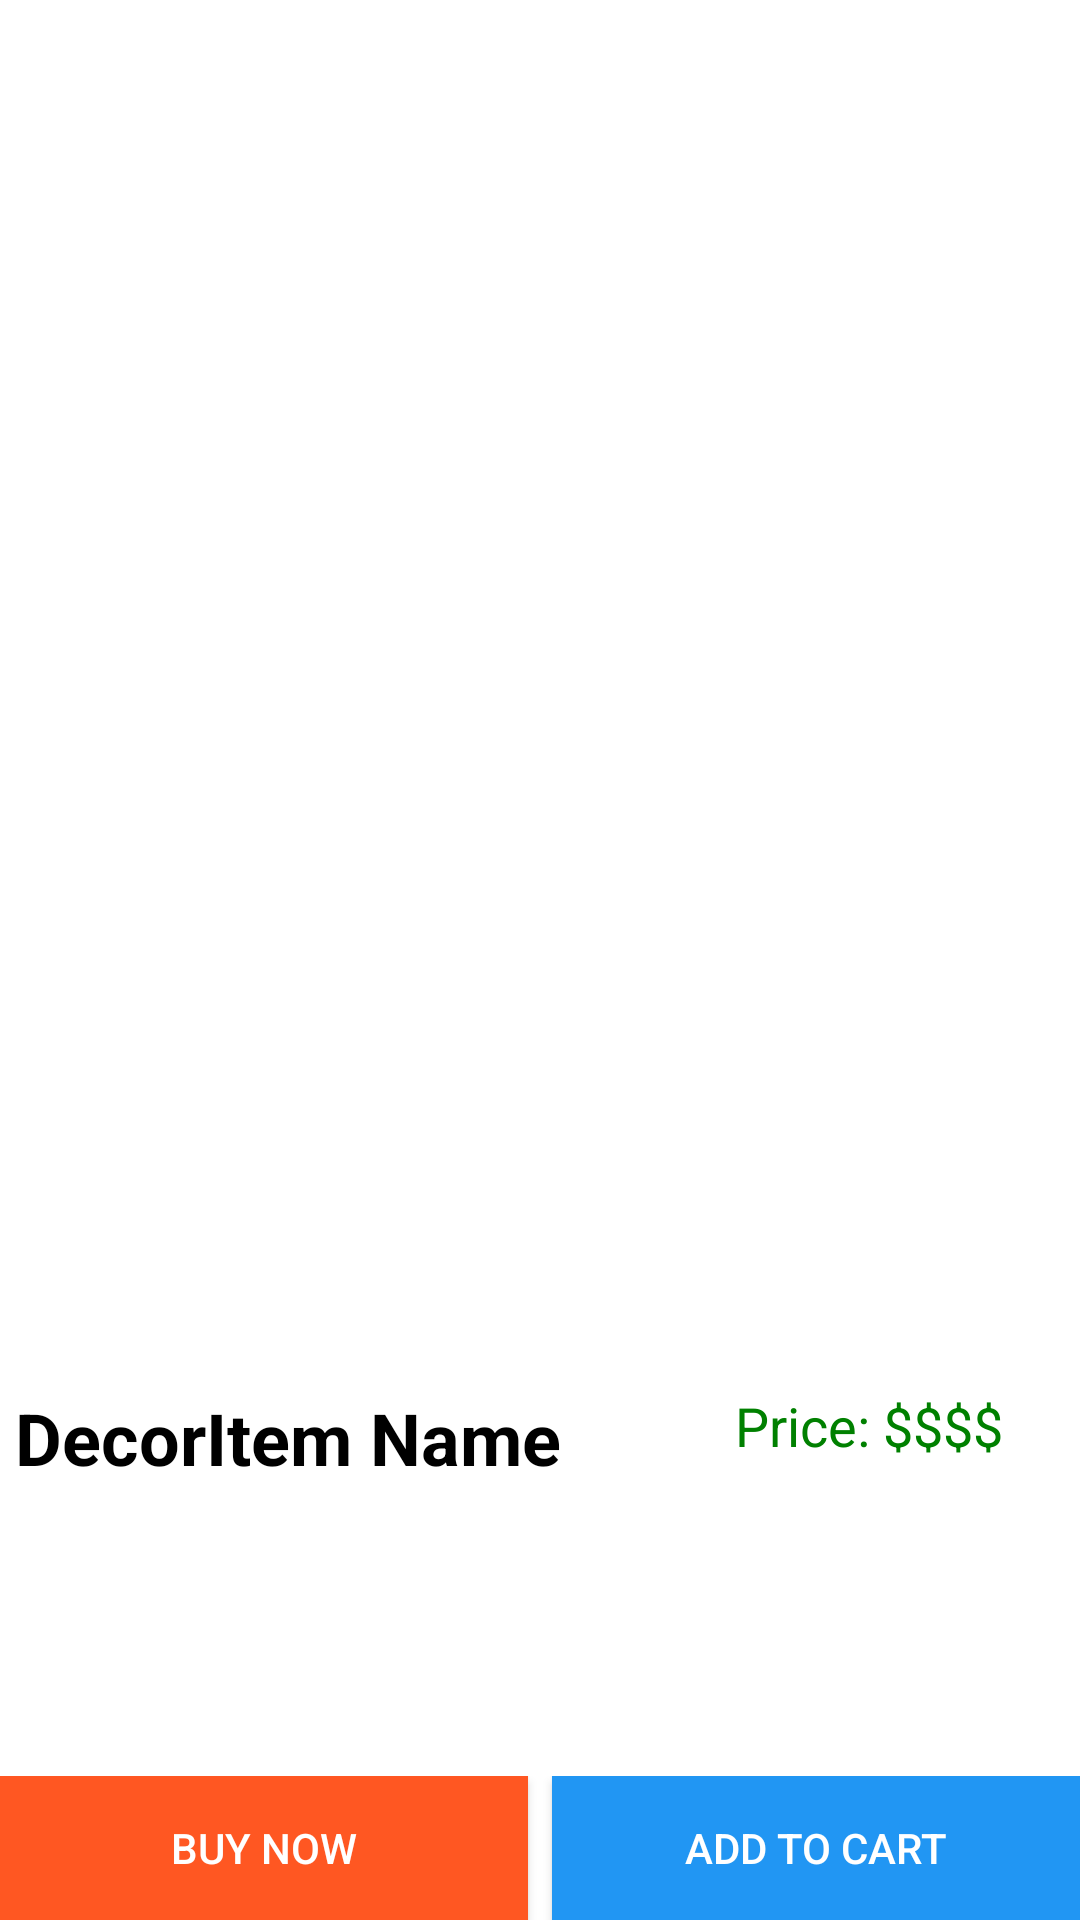

This screen was rendered from an Android layout file. Write that file and the resources it references.
<!-- AndroidManifest.xml: application theme Theme.DecorShop -->
<!-- res/layout/activity_decoritempage.xml -->
<?xml version="1.0" encoding="utf-8"?>
<RelativeLayout
    xmlns:android="http://schemas.android.com/apk/res/android"
    xmlns:app="http://schemas.android.com/apk/res-auto"
    xmlns:tools="http://schemas.android.com/tools"
    android:layout_width="match_parent"
    android:layout_height="match_parent"
    tools:context=".DecorItemPage" >
    <ScrollView
        android:layout_width="fill_parent"
        android:layout_height="fill_parent"
        android:layout_alignParentTop="false"
        android:fillViewport="true">

        <LinearLayout
            android:layout_width="match_parent"
            android:layout_height="match_parent"
            android:orientation="vertical">

            <androidx.constraintlayout.widget.ConstraintLayout
                android:layout_width="match_parent"
                android:layout_height="match_parent"
                tools:ignore="MissingConstraints">

                <ImageView
                    android:id="@+id/decorItemImage"
                    android:layout_width="match_parent"
                    android:layout_height="450dp"
                    android:scaleType="fitCenter"
                    app:layout_constraintDimensionRatio="1:1"
                    app:layout_constraintEnd_toEndOf="parent"
                    app:layout_constraintStart_toStartOf="parent"
                    app:layout_constraintTop_toTopOf="parent" />

                <LinearLayout
                    android:id="@+id/infoLinearLayout"
                    android:layout_width="match_parent"
                    android:layout_height="wrap_content"
                    android:orientation="vertical"
                    android:padding="5dp"

                    app:layout_constraintTop_toBottomOf="@+id/decorItemImage">

                    <LinearLayout
                        android:layout_width="match_parent"
                        android:layout_height="wrap_content"
                        android:layout_marginTop="8dp"
                        android:orientation="horizontal"
                        android:visibility="visible">

                        
                        <TextView
                            android:id="@+id/decorItemName"
                            android:layout_width="240dp"
                            android:layout_height="match_parent"
                            android:text="DecorItem Name"
                            android:textColor="#000000"
                            android:textSize="24sp"
                            android:textStyle="bold"
                            app:layout_constraintEnd_toEndOf="parent"
                            app:layout_constraintStart_toStartOf="parent"
                            app:layout_constraintTop_toBottomOf="@+id/decorItemImage" />

                        
                        <TextView
                            android:id="@+id/decorItemPrice"
                            android:layout_width="142dp"
                            android:layout_height="match_parent"
                            android:text="Price: $$$$"
                            android:textColor="#008000"
                            android:textSize="18sp" />
                    </LinearLayout>



                </LinearLayout>
            </androidx.constraintlayout.widget.ConstraintLayout>
        </LinearLayout>
    </ScrollView>
    <LinearLayout
        android:id="@+id/linearLayout"
        android:weightSum="2"
        android:layout_width="match_parent"
        android:layout_height="wrap_content"
        android:layout_alignParentBottom="true"
        app:itemHorizontalTranslationEnabled="false"
        app:labelVisibilityMode="labeled"
        >

        <Button
            android:id="@+id/btnBuyNow"
            android:layout_width="0dp"
            android:layout_height="match_parent"
            android:layout_marginRight="4sp"
            android:layout_weight="1"
            android:background="#FF5722"
            android:text="Buy Now"
            android:textColor="#FFFFFF"
            app:layout_constraintHorizontal_chainStyle="packed"
            app:layout_constraintStart_toStartOf="parent" />

        <Button
            android:id="@+id/btnAddToCart"
            android:layout_width="0dp"
            android:layout_height="wrap_content"
            android:layout_marginLeft="4sp"
            android:layout_weight="1"
            android:background="#2196F3"
            android:text="Add to Cart"
            android:textColor="#FFFFFF"
            app:layout_constraintStart_toEndOf="parent"
            app:layout_constraintTop_toBottomOf="@+id/description" />
    </LinearLayout>
</RelativeLayout>
<!-- resources referenced by this layout -->
<resources>
  <style name="Theme.DecorShop" parent="Theme.MaterialComponents.DayNight.DarkActionBar">
          
          <item name="colorPrimary">@color/purple_500</item>
          <item name="colorPrimaryVariant">@color/purple_700</item>
          <item name="colorOnPrimary">@color/white</item>
          
          <item name="colorSecondary">@color/teal_200</item>
          <item name="colorSecondaryVariant">@color/teal_700</item>
          <item name="colorOnSecondary">@color/black</item>
          
          <item name="android:statusBarColor">?attr/colorPrimaryVariant</item>
          
      </style>
  <color name="purple_500">#bada55</color>
  <color name="purple_700">#FF0057</color>
  <color name="white">#FFFFFFFF</color>
  <color name="teal_200">#EF39C7</color>
  <color name="teal_700">#AA39BD</color>
  <color name="black">#FF000000</color>
</resources>
